2-way image classification set "PV_Images" from GitHub (thamadhi/solar-panel-fault-mapping); label vocabulary: clean, hotspot.

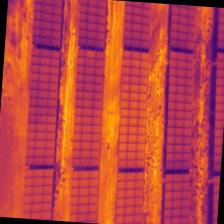
Label: hotspot

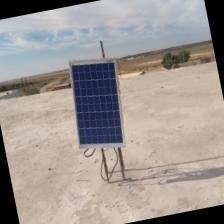
Label: clean

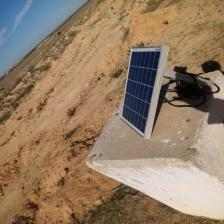
Label: clean

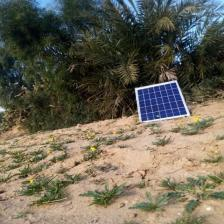
Label: clean

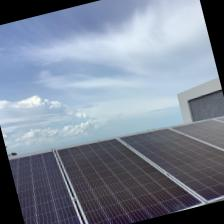
Label: clean

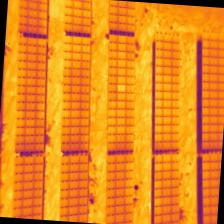
Label: hotspot
